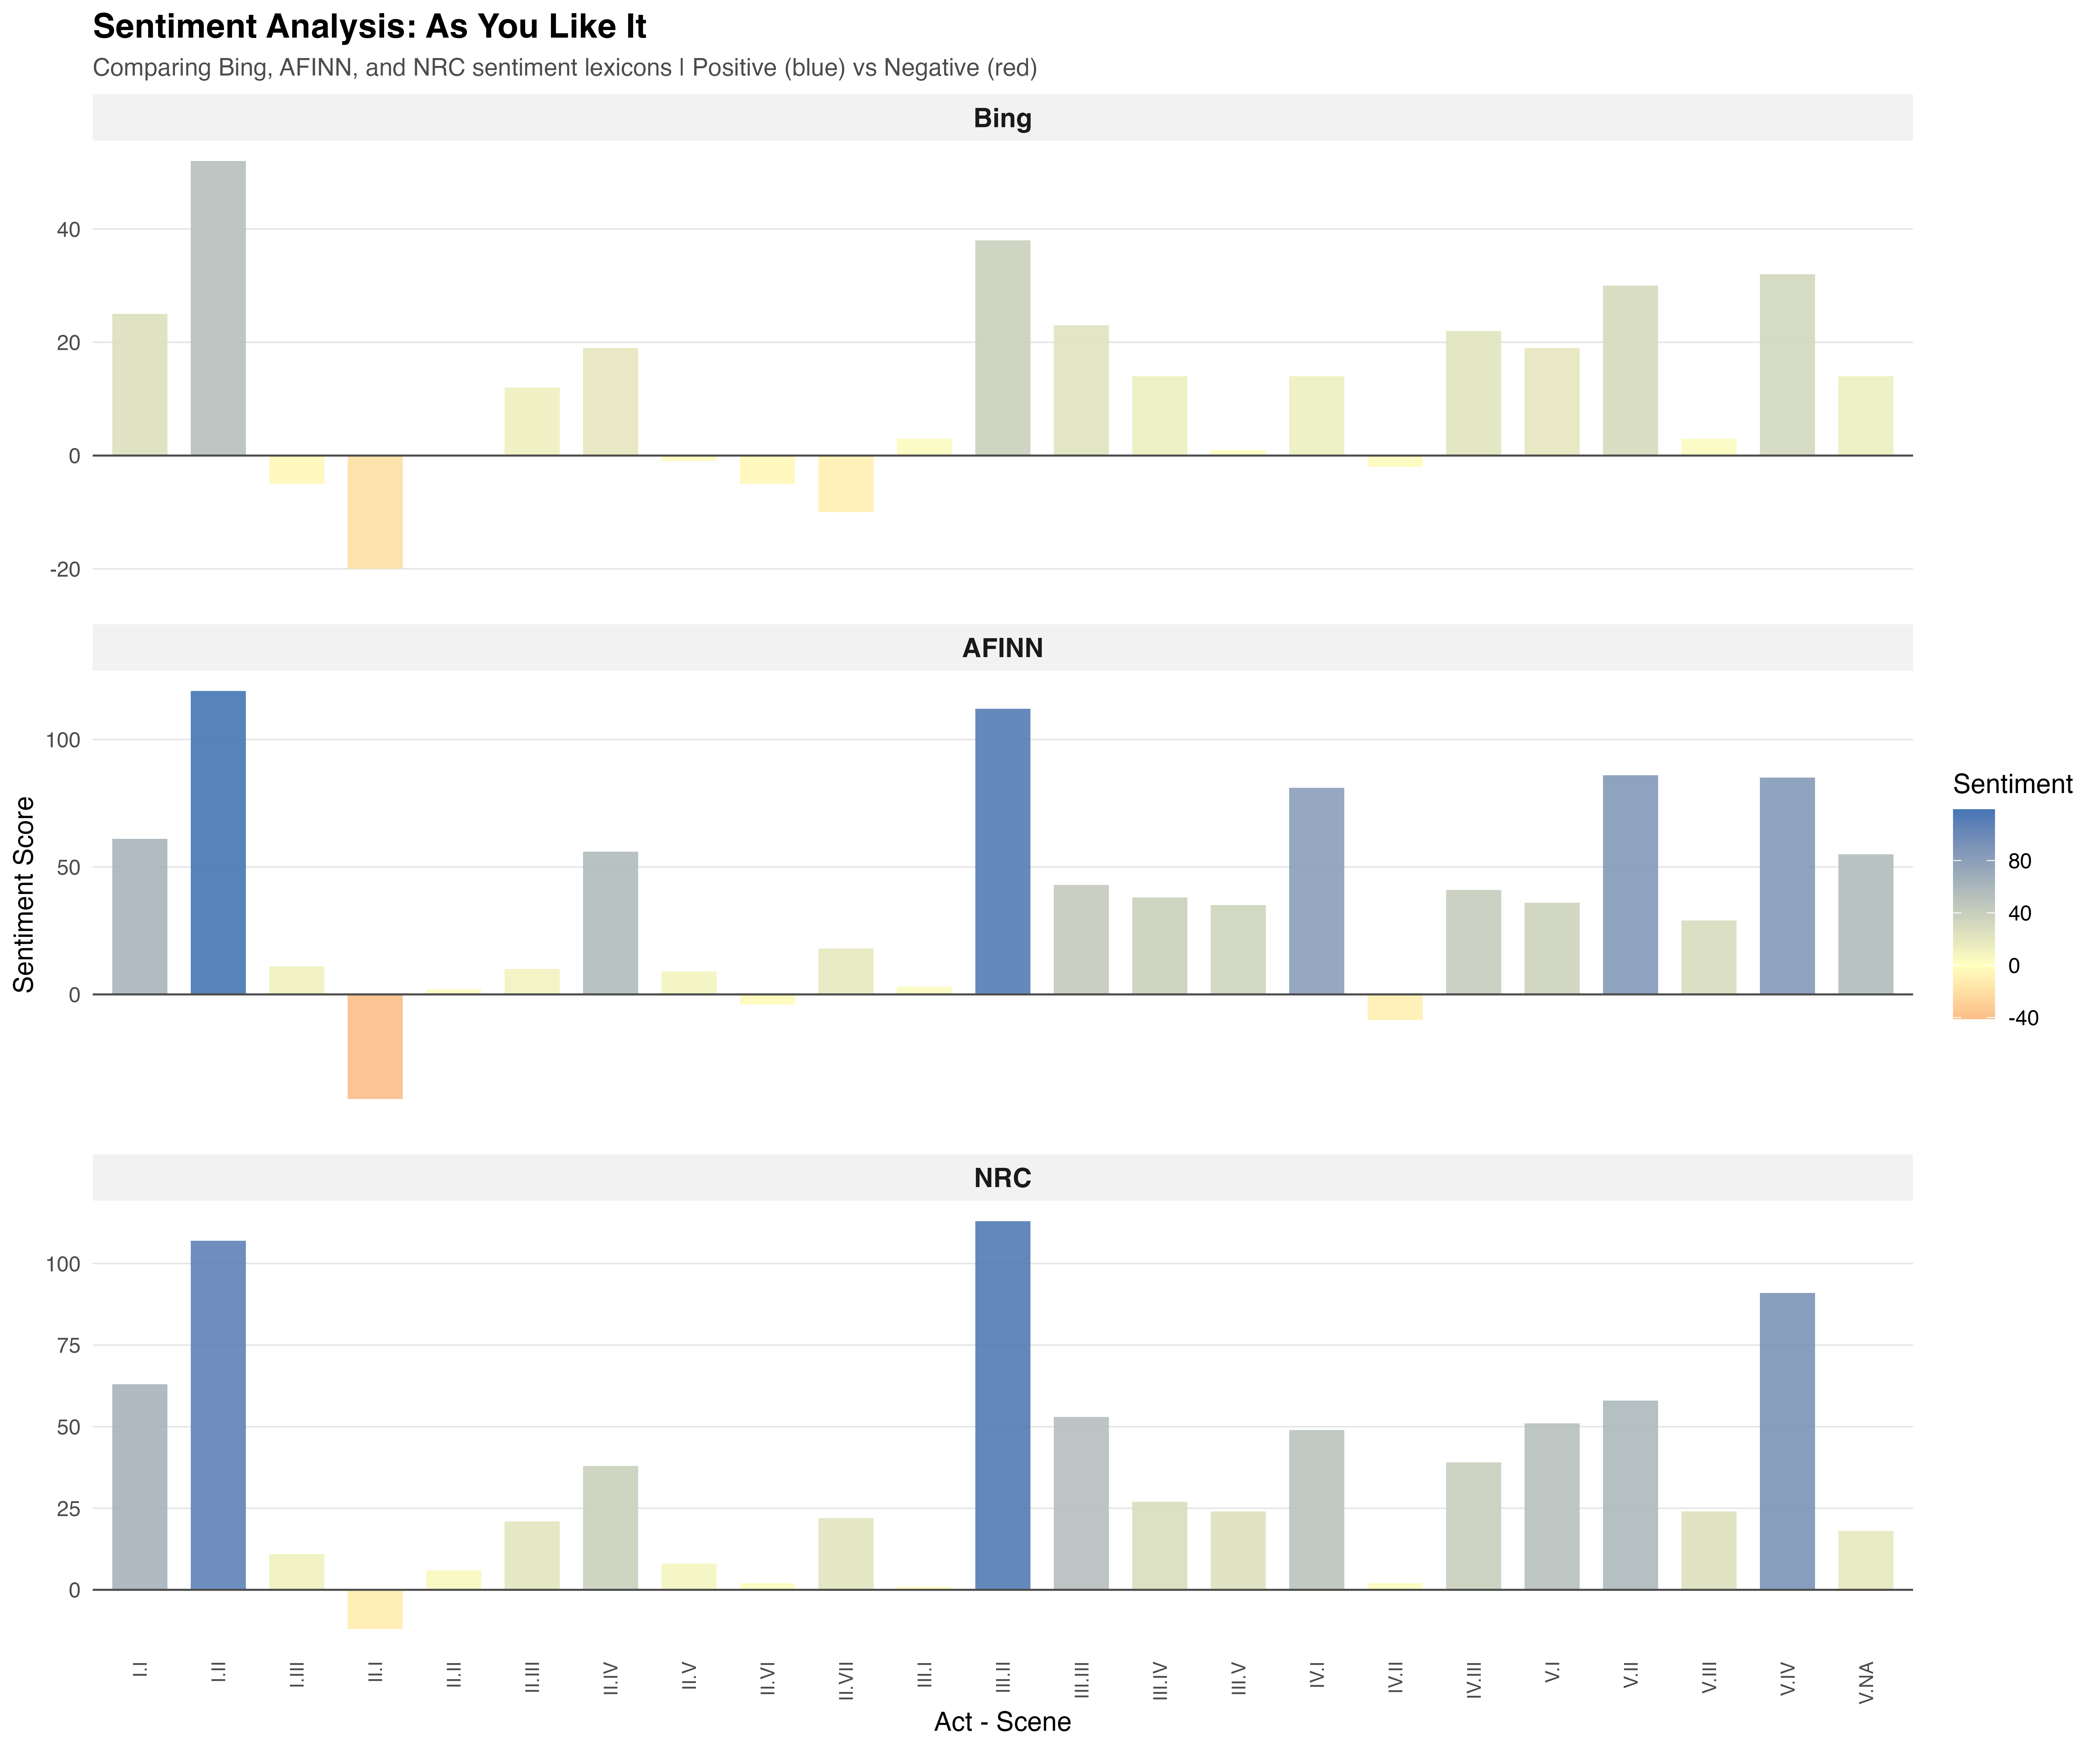

The table this chart was drawn from, first rows:
act_scene, sentiment_score, lexicon
I.I, 25, Bing
I.II, 52, Bing
I.III, -5, Bing
II.I, -20, Bing
II.II, 0, Bing
II.III, 12, Bing
II.IV, 19, Bing
II.V, -1, Bing
II.VI, -5, Bing
II.VII, -10, Bing
III.I, 3, Bing
III.II, 38, Bing
III.III, 23, Bing
III.IV, 14, Bing
III.V, 1, Bing
IV.I, 14, Bing
IV.II, -2, Bing
IV.III, 22, Bing
V.I, 19, Bing
V.II, 30, Bing
V.III, 3, Bing
V.IV, 32, Bing
V.NA, 14, Bing
I.I, 61, AFINN
I.II, 119, AFINN
I.III, 11, AFINN
II.I, -41, AFINN
II.II, 2, AFINN
II.III, 10, AFINN
II.IV, 56, AFINN
II.V, 9, AFINN
II.VI, -4, AFINN
II.VII, 18, AFINN
III.I, 3, AFINN
III.II, 112, AFINN
III.III, 43, AFINN
III.IV, 38, AFINN
III.V, 35, AFINN
IV.I, 81, AFINN
IV.II, -10, AFINN
IV.III, 41, AFINN
V.I, 36, AFINN
V.II, 86, AFINN
V.III, 29, AFINN
V.IV, 85, AFINN
V.NA, 55, AFINN
I.I, 63, NRC
I.II, 107, NRC
I.III, 11, NRC
II.I, -12, NRC
II.II, 6, NRC
II.III, 21, NRC
II.IV, 38, NRC
II.V, 8, NRC
II.VI, 2, NRC
II.VII, 22, NRC
III.I, 1, NRC
III.II, 113, NRC
III.III, 53, NRC
III.IV, 27, NRC
... 9 more rows
